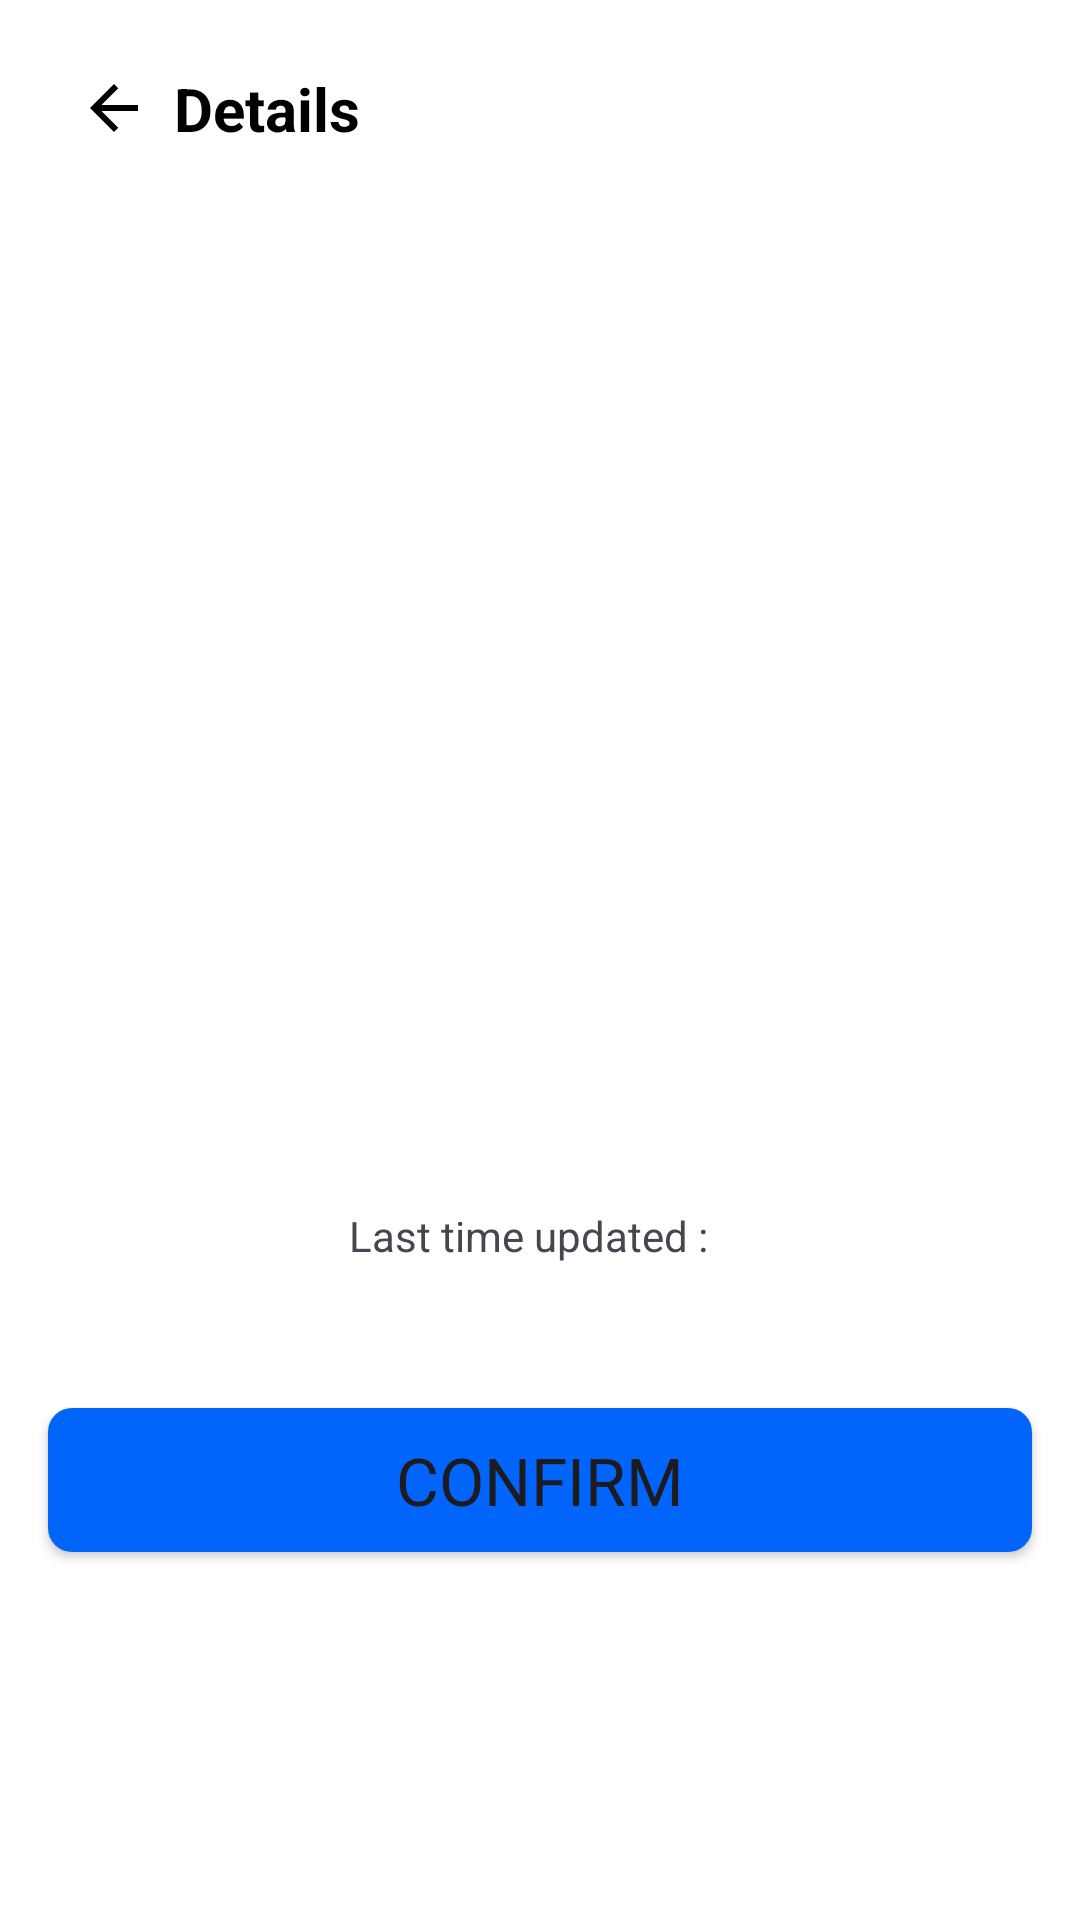

This screen was rendered from an Android layout file. Write that file and the resources it references.
<!-- AndroidManifest.xml: application theme Theme.Sakina -->
<!-- res/layout/fragment_medicine_details.xml -->
<?xml version="1.0" encoding="utf-8"?>
<androidx.constraintlayout.widget.ConstraintLayout xmlns:android="http://schemas.android.com/apk/res/android"
    xmlns:app="http://schemas.android.com/apk/res-auto"
    xmlns:tools="http://schemas.android.com/tools"
    android:layout_width="match_parent"
    android:layout_height="match_parent"
    android:background="@color/windowBackground"
    tools:context=".feature_medicine.presentation.ui.MedicineDetailsFragment">

    <ImageView
        android:id="@+id/btnBack"
        android:layout_width="wrap_content"
        android:layout_height="wrap_content"
        android:layout_marginStart="10dp"
        android:layout_marginTop="24dp"
        android:importantForAccessibility="no"
        android:src="@drawable/left_arrow"
        app:layout_constraintStart_toStartOf="@id/glStart"
        app:layout_constraintTop_toTopOf="parent"
        app:tint="@color/mainTextColor" />


    <TextView
        android:id="@+id/txtDetails"
        android:layout_width="wrap_content"
        android:layout_height="wrap_content"
        android:layout_marginStart="8dp"
        android:text="@string/details"
        android:textColor="@color/mainTextColor"
        android:textSize="@dimen/dim_head_text"
        android:textStyle="bold"
        app:layout_constraintBottom_toBottomOf="@id/btnBack"
        app:layout_constraintStart_toEndOf="@id/btnBack"
        app:layout_constraintTop_toTopOf="@id/btnBack" />


    <TextView
        android:id="@+id/txtDate"
        android:layout_width="wrap_content"
        android:layout_height="wrap_content"
        android:layout_marginTop="80dp"
        android:textColor="@color/mainTextColor"
        android:textSize="16sp"
        android:textStyle="bold"
        app:layout_constraintEnd_toEndOf="@id/glEnd"
        app:layout_constraintStart_toStartOf="@id/glStart"
        app:layout_constraintTop_toBottomOf="@id/txtDetails"
        tools:text="@tools:sample/date/ddmmyy" />

    <ImageView
        android:id="@+id/imgMedicine"
        android:layout_width="160dp"
        android:layout_height="160dp"
        android:layout_marginTop="24dp"
        android:scaleType="centerCrop"
        android:src="@drawable/ic_launcher_background"
        app:layout_constraintEnd_toEndOf="@id/glEnd"
        app:layout_constraintStart_toStartOf="@id/glStart"
        app:layout_constraintTop_toBottomOf="@id/txtDate" />

    <TextView
        android:id="@+id/txtMedicineName"
        android:layout_width="wrap_content"
        android:layout_height="wrap_content"
        android:layout_marginTop="24dp"
        android:textColor="@color/mainTextColor"
        android:textSize="32sp"
        android:textStyle="bold"
        app:layout_constraintEnd_toEndOf="@id/glEnd"
        app:layout_constraintStart_toStartOf="@id/glStart"
        app:layout_constraintTop_toBottomOf="@id/imgMedicine"
        tools:text="Melga" />

    <LinearLayout
        android:id="@+id/loLastUpdate"
        android:layout_width="wrap_content"
        android:layout_height="wrap_content"
        android:gravity="center_vertical"
        android:orientation="horizontal"
        app:layout_constraintEnd_toEndOf="@id/glEnd"
        app:layout_constraintStart_toStartOf="@id/glStart"
        app:layout_constraintTop_toBottomOf="@id/txtMedicineName">

        <TextView
            android:id="@+id/txtLastUpdated"
            android:layout_width="wrap_content"
            android:layout_height="wrap_content"
            android:layout_marginEnd="8dp"
            android:text="@string/last_time_updated" />

        <TextView
            android:id="@+id/txtLastDate"
            android:layout_width="wrap_content"
            android:layout_height="wrap_content"
            android:textColor="@color/mainTextColor"
            android:textStyle="bold"
            tools:text="@tools:sample/date/ddmmyy" />

    </LinearLayout>


    


    <com.google.android.material.button.MaterialButtonToggleGroup
        android:id="@+id/toggleIsTaken"
        android:layout_width="0dp"
        android:layout_height="wrap_content"
        android:layout_marginTop="8dp"
        android:paddingVertical="8dp"
        app:backgroundTint="@drawable/toggle_selector"
        app:layout_constraintEnd_toEndOf="@id/glEnd"
        app:layout_constraintStart_toStartOf="@id/glStart"
        app:layout_constraintTop_toBottomOf="@id/loLastUpdate"
        app:selectionRequired="true"
        app:singleSelection="true">

        <Button
            android:id="@+id/btnTaken"
            style="@style/Widget.MaterialComponents.Button.OutlinedButton"
            android:layout_width="0dp"
            android:layout_height="wrap_content"
            android:layout_weight="1"
            android:text="@string/taken"
            android:textSize="20sp" />

        <Button
            android:id="@+id/btnSkipped"
            style="@style/Widget.MaterialComponents.Button.OutlinedButton"
            android:layout_width="0dp"
            android:layout_height="wrap_content"
            android:layout_weight="1"
            android:text="@string/skipped"
            android:textSize="20sp" />

    </com.google.android.material.button.MaterialButtonToggleGroup>


    <Button
        android:id="@+id/btnConfirm"
        android:layout_width="0dp"
        android:layout_height="wrap_content"
        android:layout_marginTop="24dp"
        android:background="@drawable/btn_main_shape"
        android:paddingVertical="8dp"
        android:text="@string/confirm"
        android:textSize="@dimen/dim_text_btn"
        app:layout_constraintEnd_toEndOf="@id/glEnd"
        app:layout_constraintStart_toStartOf="@id/glStart"
        app:layout_constraintTop_toBottomOf="@id/toggleIsTaken" />


    <androidx.constraintlayout.widget.Guideline
        android:id="@+id/glStart"
        android:layout_width="wrap_content"
        android:layout_height="wrap_content"
        android:orientation="vertical"
        app:layout_constraintGuide_begin="@dimen/margin_hor" />

    <androidx.constraintlayout.widget.Guideline
        android:id="@+id/glEnd"
        android:layout_width="wrap_content"
        android:layout_height="wrap_content"
        android:orientation="vertical"
        app:layout_constraintGuide_end="@dimen/margin_hor" />

</androidx.constraintlayout.widget.ConstraintLayout>
<!-- resources referenced by this layout -->
<resources>
  <color name="appBlue">#0165FC</color>
  <color name="mainTextColor">#FF000000</color>
  <color name="windowBackground">#FFFFFFFF</color>
  <dimen name="dim_head_text">20sp</dimen>
  <dimen name="dim_text_btn">22sp</dimen>
  <dimen name="margin_hor">16dp</dimen>
  <!-- drawable btn_main_shape (drawable) -->
  <?xml version="1.0" encoding="utf-8"?>
  <shape xmlns:android="http://schemas.android.com/apk/res/android"
      android:shape="rectangle">
  
      <solid android:color="@color/appBlue"/>
      <corners android:radius="8dp"/>
  </shape>
  <!-- drawable left_arrow (drawable) -->
  <vector android:autoMirrored="true" android:height="24dp"
      android:viewportHeight="24" android:viewportWidth="24"
      android:width="24dp" xmlns:android="http://schemas.android.com/apk/res/android">
      <path android:fillColor="#000000" android:pathData="M20,11H7.83L13.42,5.41L12,4L4,12L12,20L13.41,18.59L7.83,13H20V11Z"/>
  </vector>
  <!-- drawable toggle_selector (drawable) -->
  <?xml version="1.0" encoding="utf-8"?>
  <selector xmlns:android="http://schemas.android.com/apk/res/android">
      <item android:drawable="@drawable/toggle_selector_color" android:state_selected="true"  />
  </selector>
  <string name="confirm">Confirm</string>
  <string name="details">Details</string>
  <string name="last_time_updated">Last time updated :</string>
  <string name="skipped">Skipped</string>
  <string name="taken">Taken</string>
  <style name="Theme.Sakina" parent="Base.Theme.Sakina" />
  <!-- drawable toggle_selector_color (drawable) -->
  <?xml version="1.0" encoding="utf-8"?>
  <shape xmlns:android="http://schemas.android.com/apk/res/android">
      <solid android:color="@color/appBlue" /> 
  </shape>
  <style name="Base.Theme.Sakina" parent="Theme.Material3.DayNight.NoActionBar">
  
          <item name="colorPrimary">@color/appBlue</item>
  
          <item name="colorAccent">@color/appBlue</item>
          <item name="fontFamily">@font/roboto_family</item>
          <item name="android:navigationBarColor">@color/white</item>
  
      </style>
  <color name="white">#FFFFFFFF</color>
</resources>
